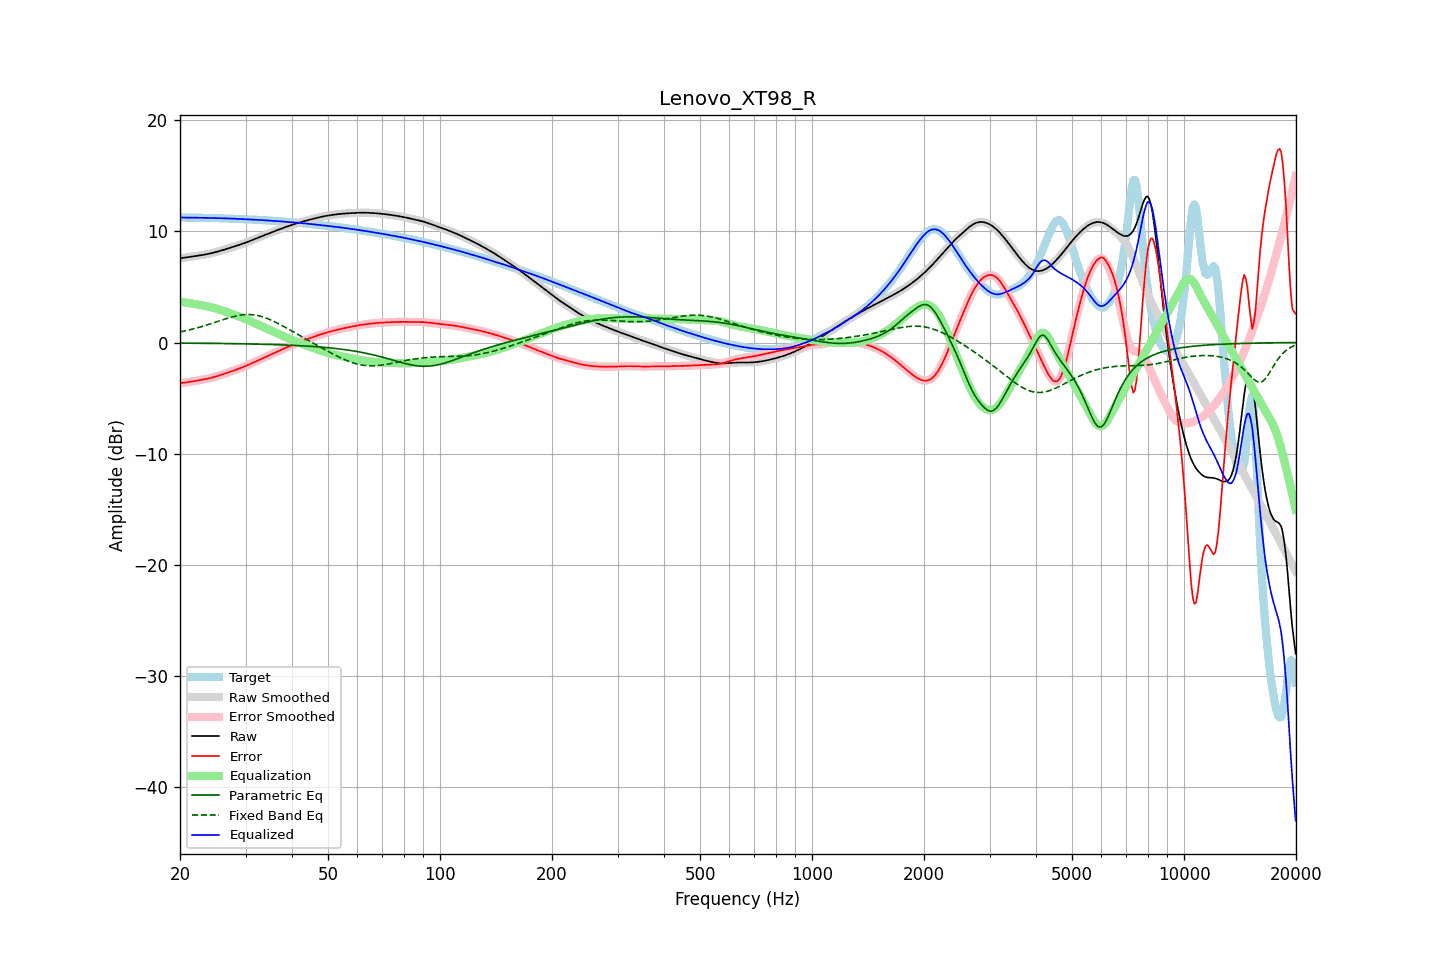

Values plotted in this chart, from the file beside it:
frequency, raw, error, smoothed, error_smoothed, equalization, parametric_eq, fixed_band_eq, equalized_raw, equalized_smoothed, target
20.00, 7.58, -3.65, 7.58, -3.65, 3.66, -0.05, 0.95, 11.24, 11.24, 11.24
20.20, 7.60, -3.64, 7.60, -3.64, 3.64, -0.05, 0.98, 11.24, 11.24, 11.24
20.40, 7.61, -3.62, 7.61, -3.62, 3.62, -0.05, 1.01, 11.24, 11.24, 11.24
20.61, 7.63, -3.61, 7.63, -3.61, 3.60, -0.05, 1.04, 11.23, 11.23, 11.24
20.81, 7.65, -3.59, 7.65, -3.59, 3.58, -0.05, 1.07, 11.23, 11.23, 11.24
21.02, 7.67, -3.56, 7.67, -3.56, 3.56, -0.05, 1.11, 11.23, 11.23, 11.24
21.23, 7.70, -3.54, 7.69, -3.54, 3.54, -0.06, 1.14, 11.23, 11.23, 11.23
21.44, 7.72, -3.52, 7.72, -3.52, 3.52, -0.06, 1.18, 11.23, 11.23, 11.23
21.66, 7.74, -3.49, 7.74, -3.49, 3.49, -0.06, 1.21, 11.23, 11.23, 11.23
21.87, 7.76, -3.47, 7.76, -3.47, 3.47, -0.06, 1.25, 11.23, 11.23, 11.23
22.09, 7.78, -3.44, 7.78, -3.44, 3.44, -0.06, 1.29, 11.23, 11.23, 11.23
22.31, 7.81, -3.42, 7.81, -3.42, 3.42, -0.06, 1.33, 11.22, 11.22, 11.22
22.54, 7.83, -3.39, 7.83, -3.39, 3.39, -0.06, 1.37, 11.22, 11.22, 11.22
22.76, 7.85, -3.37, 7.85, -3.37, 3.37, -0.06, 1.41, 11.22, 11.22, 11.22
22.99, 7.87, -3.34, 7.87, -3.34, 3.34, -0.07, 1.45, 11.22, 11.22, 11.22
23.22, 7.90, -3.32, 7.90, -3.32, 3.32, -0.07, 1.50, 11.21, 11.21, 11.21
23.45, 7.93, -3.29, 7.93, -3.29, 3.29, -0.07, 1.54, 11.21, 11.21, 11.21
23.69, 7.95, -3.26, 7.95, -3.26, 3.26, -0.07, 1.59, 11.21, 11.21, 11.21
23.92, 7.98, -3.23, 7.98, -3.23, 3.22, -0.07, 1.64, 11.21, 11.21, 11.21
24.16, 8.02, -3.19, 8.02, -3.19, 3.19, -0.07, 1.68, 11.21, 11.21, 11.21
24.40, 8.05, -3.15, 8.05, -3.15, 3.15, -0.08, 1.73, 11.20, 11.20, 11.20
24.65, 8.09, -3.11, 8.09, -3.11, 3.11, -0.08, 1.78, 11.20, 11.20, 11.20
24.89, 8.12, -3.07, 8.12, -3.07, 3.07, -0.08, 1.83, 11.19, 11.19, 11.19
25.14, 8.16, -3.03, 8.16, -3.03, 3.03, -0.08, 1.87, 11.19, 11.19, 11.19
25.39, 8.20, -2.98, 8.20, -2.98, 2.98, -0.08, 1.92, 11.18, 11.18, 11.18
25.65, 8.24, -2.94, 8.24, -2.94, 2.94, -0.08, 1.97, 11.18, 11.18, 11.18
25.91, 8.29, -2.89, 8.29, -2.89, 2.89, -0.09, 2.02, 11.18, 11.18, 11.18
26.16, 8.33, -2.84, 8.33, -2.84, 2.84, -0.09, 2.07, 11.17, 11.17, 11.17
26.43, 8.38, -2.79, 8.38, -2.79, 2.79, -0.09, 2.11, 11.17, 11.17, 11.17
26.69, 8.42, -2.74, 8.42, -2.74, 2.74, -0.09, 2.16, 11.16, 11.16, 11.16
26.96, 8.46, -2.69, 8.46, -2.69, 2.69, -0.09, 2.20, 11.16, 11.16, 11.16
27.23, 8.51, -2.64, 8.51, -2.64, 2.64, -0.10, 2.25, 11.15, 11.15, 11.15
27.50, 8.55, -2.59, 8.55, -2.59, 2.59, -0.10, 2.29, 11.15, 11.15, 11.14
27.77, 8.60, -2.54, 8.60, -2.54, 2.54, -0.10, 2.32, 11.14, 11.14, 11.14
28.05, 8.64, -2.49, 8.64, -2.49, 2.49, -0.10, 2.36, 11.13, 11.13, 11.13
28.33, 8.69, -2.44, 8.69, -2.44, 2.44, -0.11, 2.39, 11.13, 11.13, 11.13
28.62, 8.73, -2.39, 8.73, -2.39, 2.38, -0.11, 2.42, 11.12, 11.12, 11.12
28.90, 8.78, -2.33, 8.78, -2.33, 2.33, -0.11, 2.45, 11.11, 11.11, 11.11
29.19, 8.83, -2.28, 8.83, -2.28, 2.27, -0.11, 2.47, 11.11, 11.11, 11.11
29.48, 8.88, -2.22, 8.88, -2.22, 2.22, -0.12, 2.49, 11.10, 11.10, 11.10
29.78, 8.94, -2.16, 8.94, -2.16, 2.16, -0.12, 2.50, 11.09, 11.09, 11.10
30.08, 8.99, -2.10, 8.99, -2.10, 2.10, -0.12, 2.51, 11.09, 11.09, 11.09
30.38, 9.05, -2.04, 9.05, -2.04, 2.04, -0.13, 2.52, 11.08, 11.08, 11.08
30.68, 9.10, -1.97, 9.10, -1.97, 1.97, -0.13, 2.52, 11.07, 11.07, 11.07
30.99, 9.16, -1.91, 9.16, -1.91, 1.91, -0.13, 2.51, 11.07, 11.07, 11.07
31.30, 9.22, -1.84, 9.22, -1.84, 1.84, -0.13, 2.50, 11.06, 11.06, 11.06
31.61, 9.27, -1.78, 9.27, -1.78, 1.78, -0.14, 2.48, 11.05, 11.05, 11.05
31.93, 9.33, -1.71, 9.33, -1.71, 1.71, -0.14, 2.46, 11.04, 11.04, 11.04
32.24, 9.39, -1.65, 9.39, -1.65, 1.65, -0.14, 2.44, 11.03, 11.03, 11.04
32.57, 9.45, -1.58, 9.45, -1.58, 1.58, -0.15, 2.40, 11.03, 11.03, 11.03
32.89, 9.51, -1.51, 9.51, -1.51, 1.51, -0.15, 2.37, 11.02, 11.02, 11.02
33.22, 9.57, -1.44, 9.57, -1.44, 1.44, -0.16, 2.33, 11.01, 11.01, 11.01
33.55, 9.62, -1.38, 9.62, -1.38, 1.38, -0.16, 2.28, 11.00, 11.00, 11.00
33.89, 9.68, -1.31, 9.68, -1.31, 1.31, -0.16, 2.23, 10.99, 10.99, 10.99
34.23, 9.74, -1.24, 9.74, -1.24, 1.24, -0.17, 2.18, 10.98, 10.98, 10.98
34.57, 9.80, -1.17, 9.80, -1.17, 1.17, -0.17, 2.12, 10.97, 10.97, 10.97
34.92, 9.86, -1.11, 9.86, -1.11, 1.11, -0.18, 2.06, 10.96, 10.96, 10.96
35.27, 9.91, -1.04, 9.91, -1.04, 1.04, -0.18, 2.00, 10.95, 10.95, 10.95
35.62, 9.97, -0.98, 9.97, -0.98, 0.97, -0.19, 1.93, 10.94, 10.94, 10.94
35.97, 10.02, -0.91, 10.02, -0.91, 0.91, -0.19, 1.86, 10.93, 10.93, 10.93
... 635 more rows
